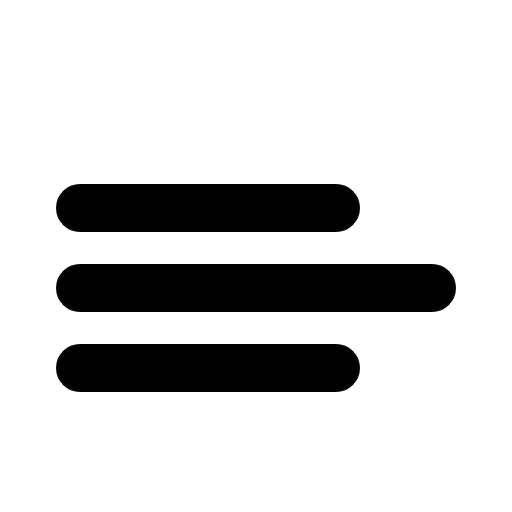
t = 0.00 s
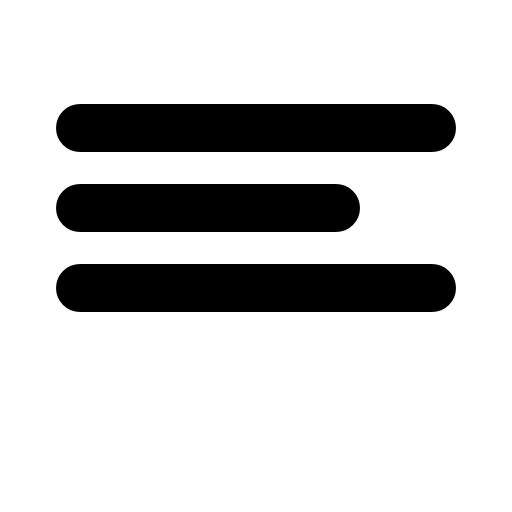
t = 0.90 s
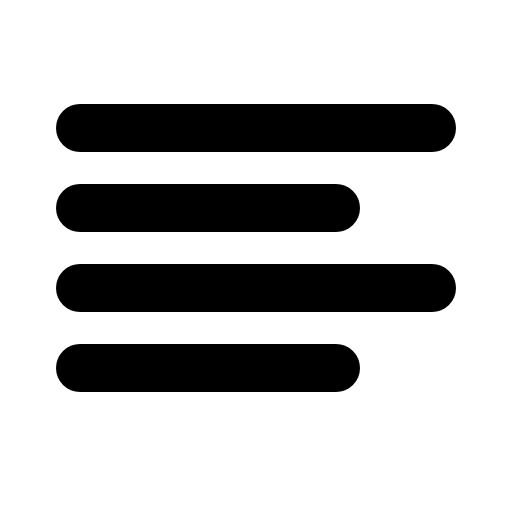
t = 1.28 s
t = 2.03 s: frame unchanged from t = 1.28 s, image omitted
t = 2.78 s: frame unchanged from t = 1.28 s, image omitted
t = 3.15 s: frame unchanged from t = 1.28 s, image omitted

The animated SVG that drew these frames (rendered in a browser with its animation timeline set to each time). Animation: 1 CSS @keyframes rule; one cycle of 3.90 s, repeats indefinitely.

<svg xmlns="http://www.w3.org/2000/svg" viewBox="0 0 256 256">
  <style>
    .draw-line {
      stroke-dasharray: 2000;
      stroke-dashoffset: 0;
    }
    svg:hover .draw-line {
      animation: phosphor-draw-in 3s ease-in-out infinite alternate;
    }
    @keyframes phosphor-draw-in {
      0%   { stroke-dashoffset: 2000; }
      50%  { stroke-dashoffset: 0; }
      100% { stroke-dashoffset: 0; }
    }
  </style><rect width="256" height="256" fill="none"/><line x1="40" y1="64" x2="216" y2="64" fill="none" stroke="currentColor" stroke-linecap="round" stroke-linejoin="round" stroke-width="24" class="draw-line" pathLength="1" style="animation-delay: 0s"/><line x1="40" y1="104" x2="168" y2="104" fill="none" stroke="currentColor" stroke-linecap="round" stroke-linejoin="round" stroke-width="24" class="draw-line" pathLength="1" style="animation-delay: 0.3s"/><line x1="40" y1="144" x2="216" y2="144" fill="none" stroke="currentColor" stroke-linecap="round" stroke-linejoin="round" stroke-width="24" class="draw-line" pathLength="1" style="animation-delay: 0.6s"/><line x1="40" y1="184" x2="168" y2="184" fill="none" stroke="currentColor" stroke-linecap="round" stroke-linejoin="round" stroke-width="24" class="draw-line" pathLength="1" style="animation-delay: 0.9s"/></svg>
